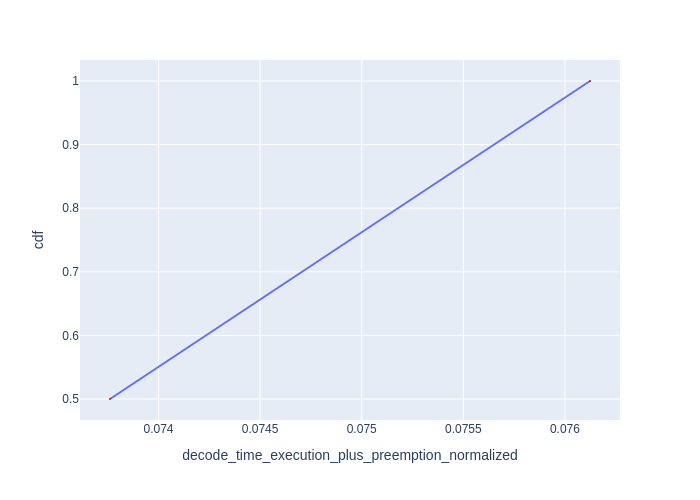

The data file committed next to this chart (first rows):
Request Id, decode_time_execution_plus_preemption_no…, cdf
0_1, 0.07376, 0.5
0_0, 0.07612, 1.0
